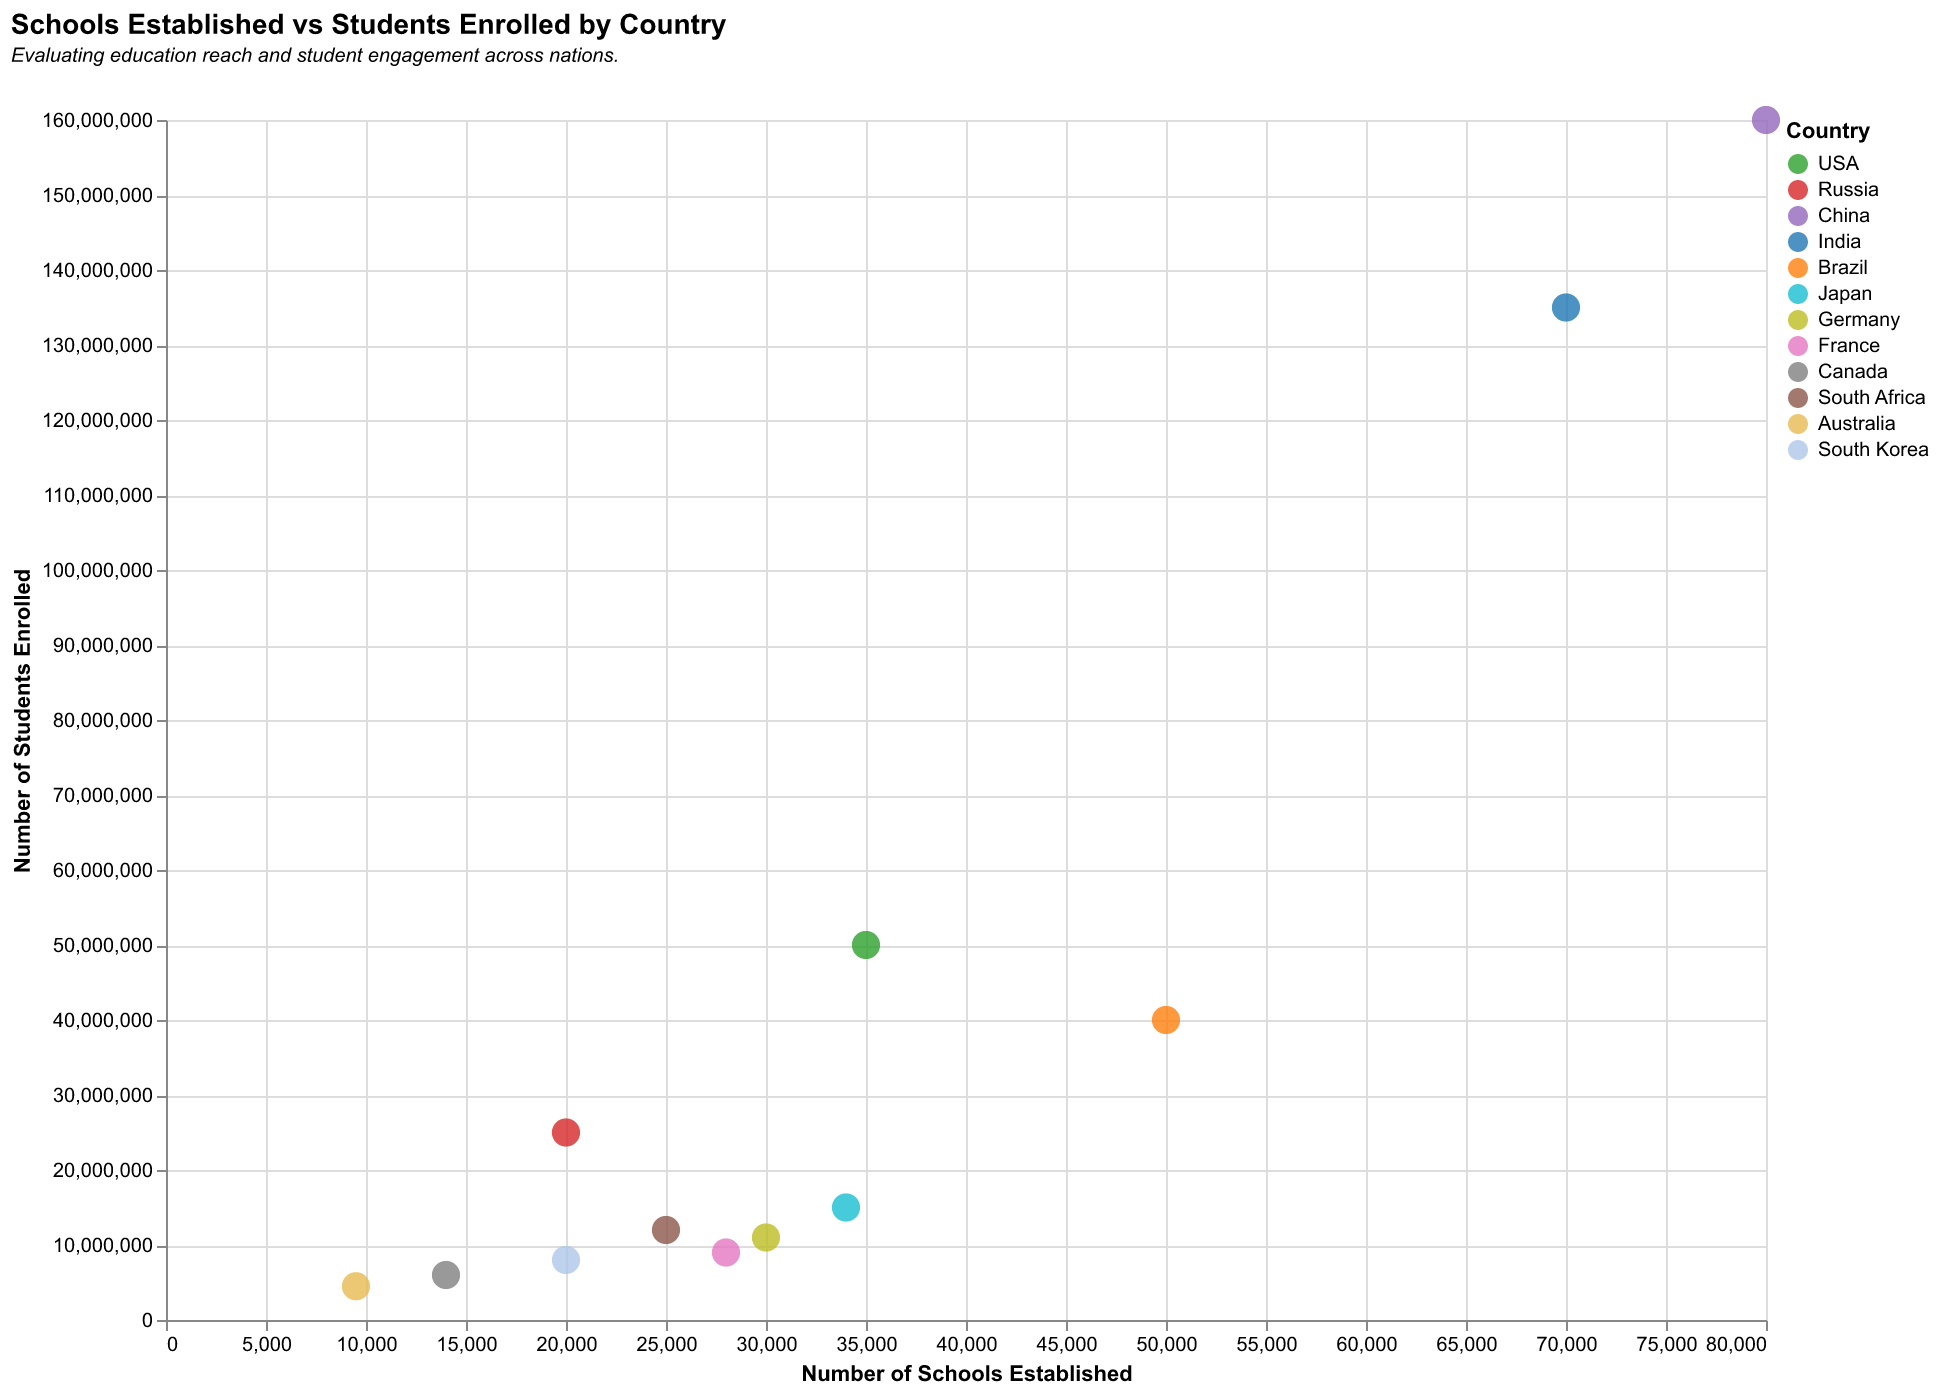

The data file committed next to this chart (first rows):
Country, Schools Established, Students Enrolled
USA, 35000, 50000000
Russia, 20000, 25000000
China, 80000, 160000000
India, 70000, 135000000
Brazil, 50000, 40000000
Japan, 34000, 15000000
Germany, 30000, 11000000
France, 28000, 9000000
Canada, 14000, 6000000
South Africa, 25000, 12000000
Australia, 9500, 4500000
South Korea, 20000, 8000000
